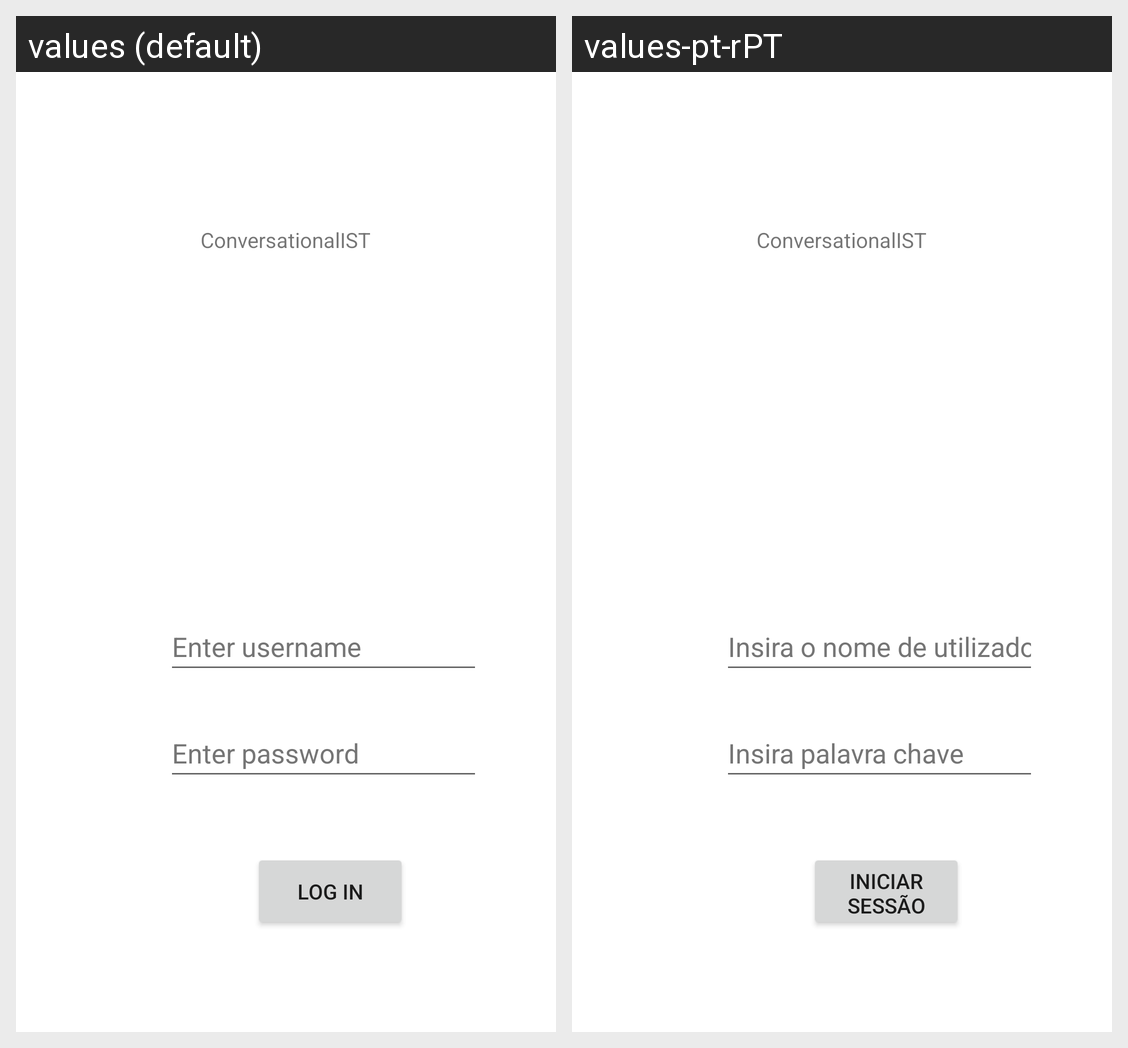

This grid shows one Android layout under two languages. Give, for every string resource on the screen, its name, the default text and each shown locale's text.
Android screen res/layout/activity_main.xml rendered under 2 locales, left to right: values (default), values-pt-rPT. Device: Nexus 5 (rendered at 1080×1920; each locale shown at half size, 540×960, under a caption strip naming it); theme Theme.ConversationalIST.
Strings drawn on this screen, with the default value and each locale's value (text and hints the layout hard-codes, and strings that could not be matched under every locale, appear in the picture but are not listed):

enter_username
  values: Enter username
  values-pt-rPT: Insira o nome de utilizador

log_in
  values: Log In
  values-pt-rPT: Iniciar sessão

enter_password
  values: Enter password
  values-pt-rPT: Insira palavra chave
